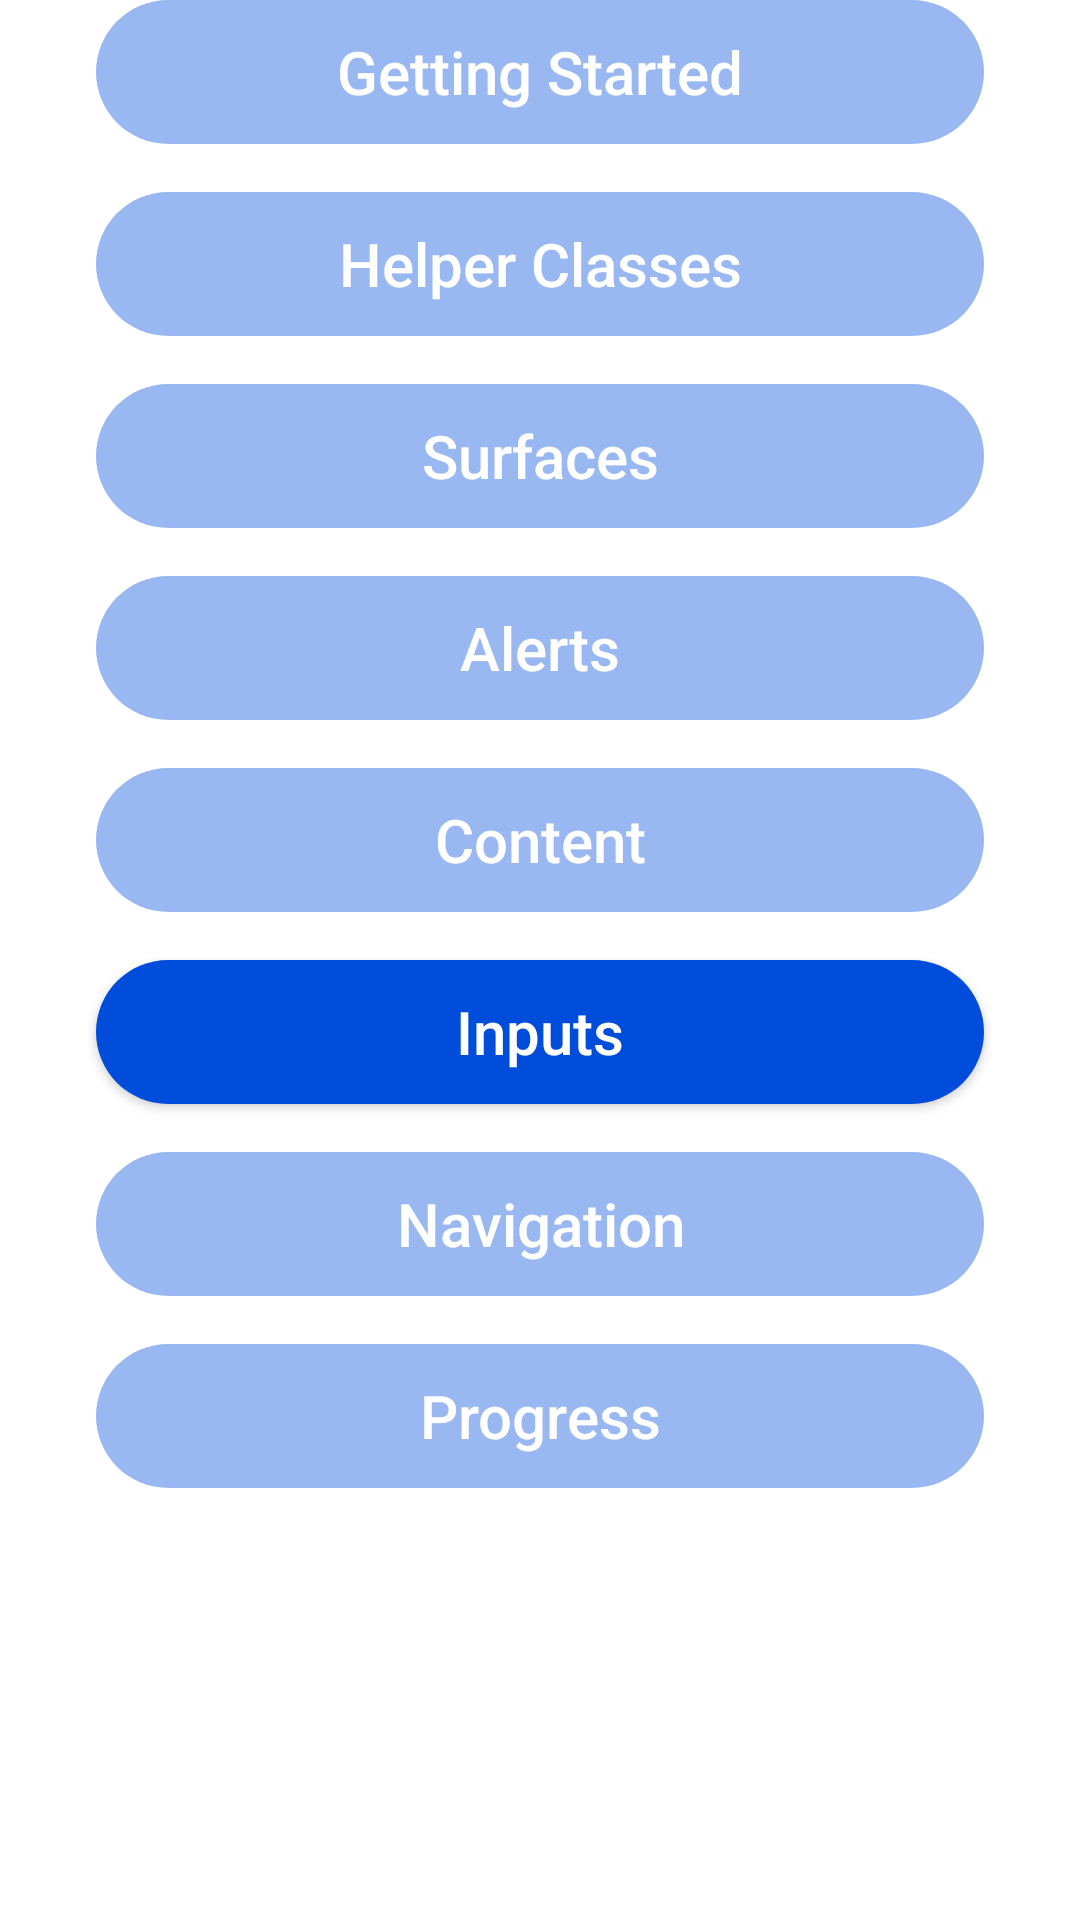

Android layout source for this screen:
<!-- AndroidManifest.xml: application theme Theme.Storybook -->
<!-- res/layout/fragment_main.xml -->
<?xml version="1.0" encoding="utf-8"?>
<androidx.constraintlayout.widget.ConstraintLayout xmlns:android="http://schemas.android.com/apk/res/android"
    xmlns:app="http://schemas.android.com/apk/res-auto"
    xmlns:tools="http://schemas.android.com/tools"
    android:layout_width="match_parent"
    android:layout_height="match_parent"
    tools:context=".ui.activities.MainActivity">

    <androidx.appcompat.widget.AppCompatButton
        android:enabled="false"
        android:id="@+id/gettingStartedButton"
        android:layout_width="match_parent"
        android:layout_height="wrap_content"
        android:layout_marginHorizontal="@dimen/material_xlarge"
        android:text="@string/getting_started"
        style="@style/Theme.Storybook.MenuButton"
        app:layout_constraintEnd_toEndOf="parent"
        app:layout_constraintStart_toStartOf="parent"
        app:layout_constraintTop_toTopOf="parent" />

    <androidx.appcompat.widget.AppCompatButton
        android:enabled="false"
        android:id="@+id/helperClassesButton"
        android:layout_width="match_parent"
        android:layout_height="wrap_content"
        android:layout_marginHorizontal="@dimen/material_xlarge"
        android:layout_marginTop="@dimen/material_large"
        android:text="@string/helper_classes"
        style="@style/Theme.Storybook.MenuButton"
        app:layout_constraintEnd_toEndOf="parent"
        app:layout_constraintStart_toStartOf="parent"
        app:layout_constraintTop_toBottomOf="@id/gettingStartedButton" />

    <androidx.appcompat.widget.AppCompatButton
        android:enabled="false"
        android:id="@+id/surfacesButton"
        android:layout_width="match_parent"
        android:layout_height="wrap_content"
        android:layout_marginHorizontal="@dimen/material_xlarge"
        android:layout_marginTop="@dimen/material_large"
        android:text="@string/surfaces"
        style="@style/Theme.Storybook.MenuButton"
        app:layout_constraintEnd_toEndOf="parent"
        app:layout_constraintStart_toStartOf="parent"
        app:layout_constraintTop_toBottomOf="@id/helperClassesButton" />

    <androidx.appcompat.widget.AppCompatButton
        android:enabled="false"
        android:id="@+id/alertsButton"
        android:layout_width="match_parent"
        android:layout_height="wrap_content"
        android:layout_marginHorizontal="@dimen/material_xlarge"
        android:layout_marginTop="@dimen/material_large"
        android:text="@string/alerts"
        style="@style/Theme.Storybook.MenuButton"
        app:layout_constraintEnd_toEndOf="parent"
        app:layout_constraintStart_toStartOf="parent"
        app:layout_constraintTop_toBottomOf="@id/surfacesButton" />

    <androidx.appcompat.widget.AppCompatButton
        android:enabled="false"
        android:id="@+id/contentButton"
        android:layout_width="match_parent"
        android:layout_height="wrap_content"
        android:layout_marginHorizontal="@dimen/material_xlarge"
        android:layout_marginTop="@dimen/material_large"
        android:text="@string/content"
        style="@style/Theme.Storybook.MenuButton"
        app:layout_constraintEnd_toEndOf="parent"
        app:layout_constraintStart_toStartOf="parent"
        app:layout_constraintTop_toBottomOf="@id/alertsButton" />

    <androidx.appcompat.widget.AppCompatButton
        android:id="@+id/inputsButton"
        android:layout_width="match_parent"
        android:layout_height="wrap_content"
        android:layout_marginHorizontal="@dimen/material_xlarge"
        android:layout_marginTop="@dimen/material_large"
        android:text="@string/inputs"
        style="@style/Theme.Storybook.MenuButton"
        app:layout_constraintEnd_toEndOf="parent"
        app:layout_constraintStart_toStartOf="parent"
        app:layout_constraintTop_toBottomOf="@id/contentButton" />

    <androidx.appcompat.widget.AppCompatButton
        android:enabled="false"
        android:id="@+id/navigationButton"
        android:layout_width="match_parent"
        android:layout_height="wrap_content"
        android:layout_marginHorizontal="@dimen/material_xlarge"
        android:layout_marginTop="@dimen/material_large"
        android:text="@string/navigation"
        style="@style/Theme.Storybook.MenuButton"
        app:layout_constraintEnd_toEndOf="parent"
        app:layout_constraintStart_toStartOf="parent"
        app:layout_constraintTop_toBottomOf="@id/inputsButton" />

    <androidx.appcompat.widget.AppCompatButton
        android:enabled="false"
        android:id="@+id/progressButton"
        android:layout_width="match_parent"
        android:layout_height="wrap_content"
        android:layout_marginHorizontal="@dimen/material_xlarge"
        android:layout_marginTop="@dimen/material_large"
        android:text="@string/progress"
        style="@style/Theme.Storybook.MenuButton"
        app:layout_constraintEnd_toEndOf="parent"
        app:layout_constraintStart_toStartOf="parent"
        app:layout_constraintTop_toBottomOf="@id/navigationButton" />

</androidx.constraintlayout.widget.ConstraintLayout>
<!-- resources referenced by this layout -->
<resources>
  <dimen name="material_large">16dp</dimen>
  <dimen name="material_xlarge">32dp</dimen>
  <string name="alerts">Alerts</string>
  <string name="content">Content</string>
  <string name="getting_started">Getting Started</string>
  <string name="helper_classes">Helper Classes</string>
  <string name="inputs">Inputs</string>
  <string name="navigation">Navigation</string>
  <string name="progress">Progress</string>
  <string name="surfaces">Surfaces</string>
  <style name="Theme.Storybook.MenuButton" parent="Widget.AppCompat.Button">
          <item name="android:background">@drawable/bg_menu_button</item>
          <item name="android:textColor">@color/white</item>
          <item name="android:textAllCaps">false</item>
          <item name="android:textSize">@dimen/text_large</item>
      </style>
  <style name="Theme.Storybook" parent="Theme.MaterialComponents.DayNight.NoActionBar">
          
          <item name="colorPrimary">@color/colorPrimary</item>
          
          <item name="colorSecondary">@color/colorSecondary</item>
          <item name="colorOnSecondary">@color/black</item>
          
          <item name="android:statusBarColor" tools:targetApi="l">?attr/colorPrimaryVariant</item>
          
      </style>
  <!-- drawable bg_menu_button (drawable) -->
  <?xml version="1.0" encoding="utf-8"?>
  <selector xmlns:android="http://schemas.android.com/apk/res/android">
      <item android:state_enabled="true">
          <shape android:shape="rectangle">
              <solid android:color="@color/colorSecondary" />
              <corners android:radius="@dimen/menu_button_corners" />
          </shape>
      </item>
      <item>
          <shape android:shape="rectangle">
              <solid android:color="@color/colorSecondaryDisabled" />
              <corners android:radius="@dimen/menu_button_corners" />
          </shape>
      </item>
  </selector>
  <color name="white">#FFFFFFFF</color>
  <dimen name="text_large">20sp</dimen>
  <color name="colorPrimary">#FFFFFF</color>
  <color name="colorSecondary">#004DDC</color>
  <color name="black">#FF000000</color>
  <dimen name="menu_button_corners">32dp</dimen>
  <color name="colorSecondaryDisabled">#66004DDC</color>
</resources>
